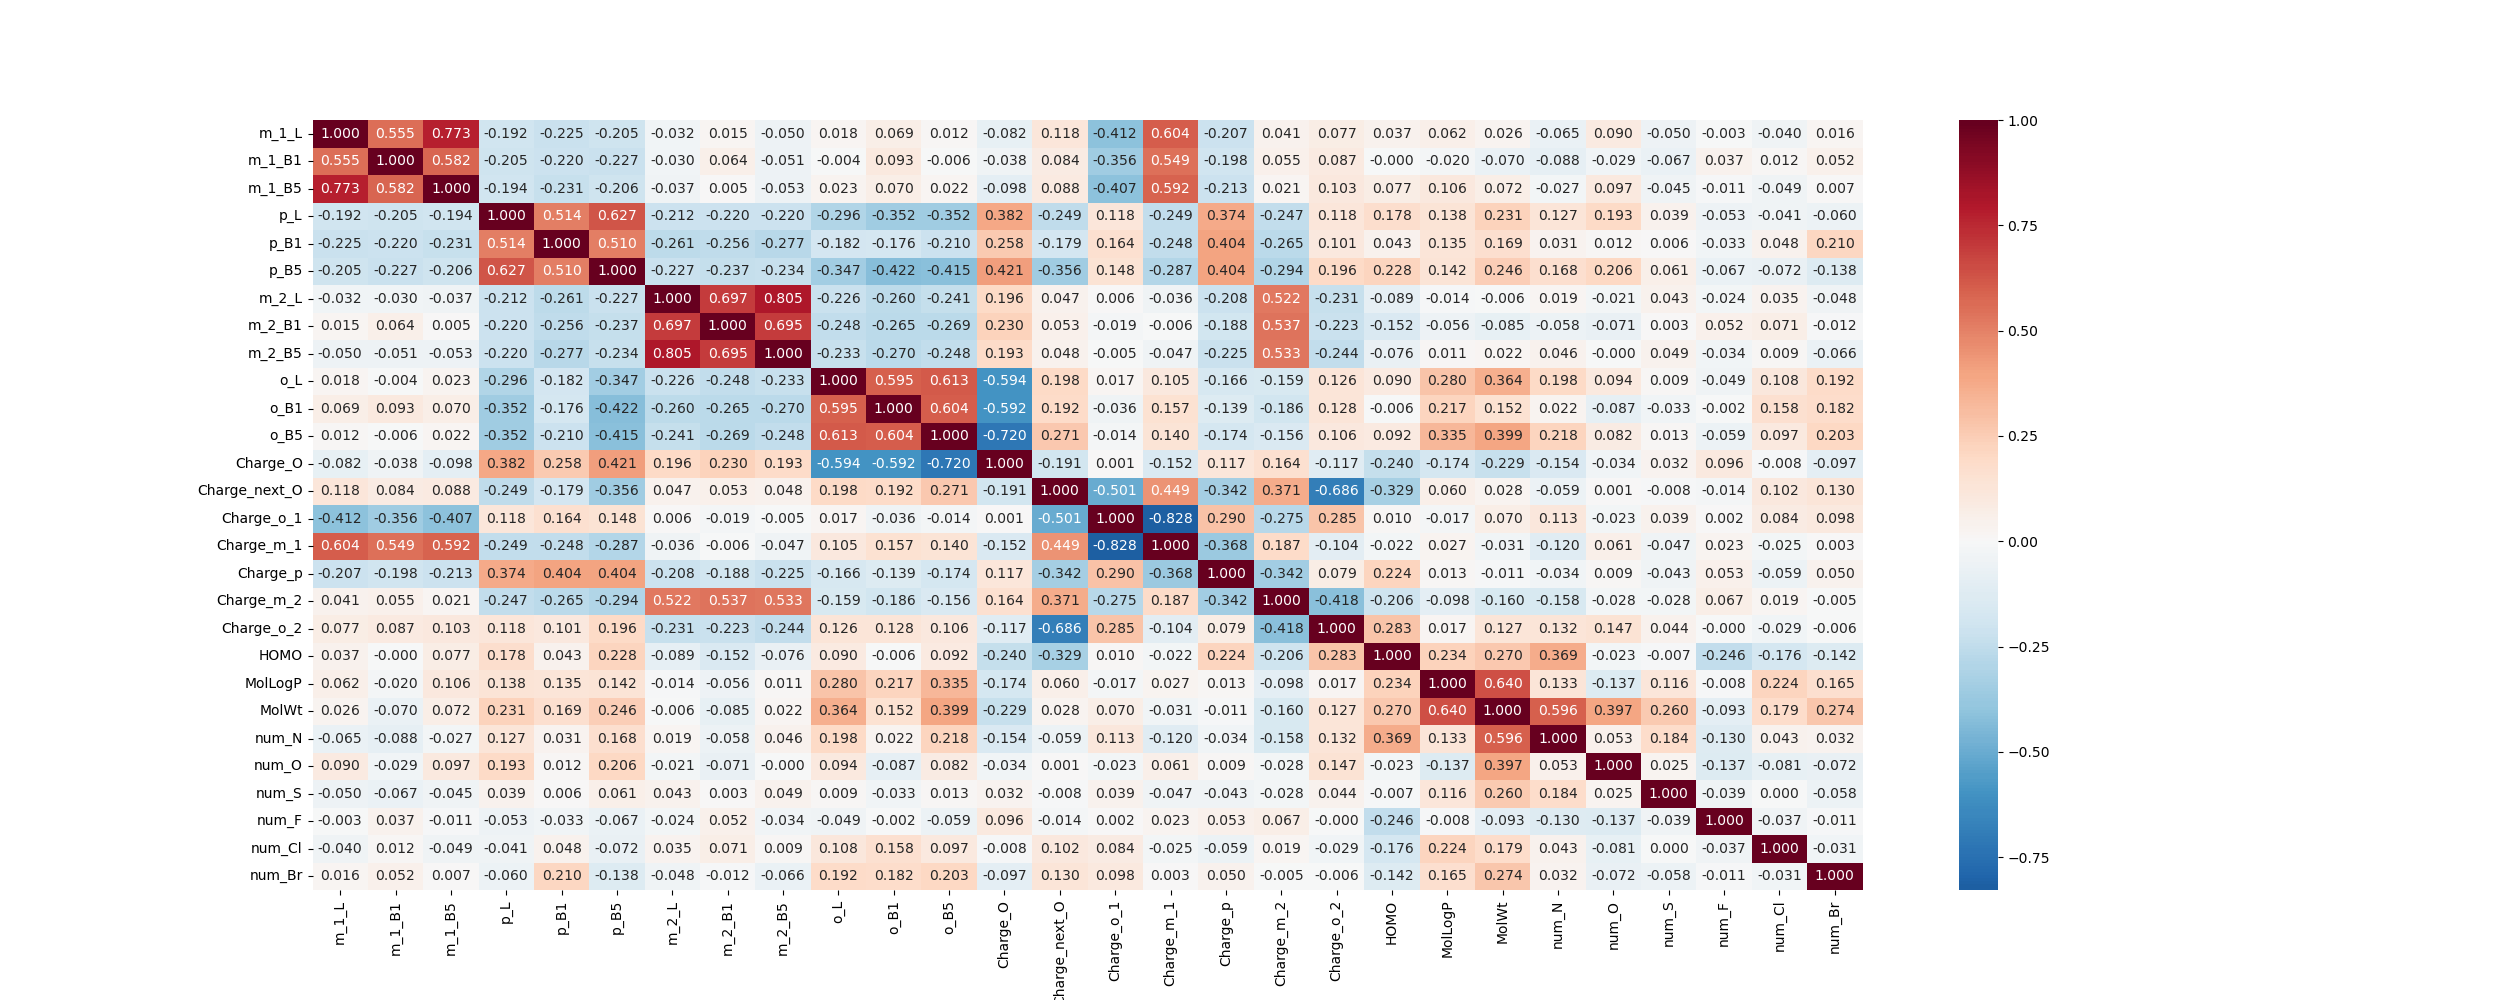

The data file committed next to this chart (first rows):
, m_1_L, m_1_B1, m_1_B5, p_L, p_B1, p_B5, m_2_L, m_2_B1, m_2_B5, o_L, o_B1, o_B5, Charge_O, Charge_next_O, Charge_o_1, Charge_m_1, Charge_p, Charge_m_2, Charge_o_2, HOMO, MolLogP, MolWt, num_N
m_1_L, 1.0, 0.5547, 0.7729, -0.1924, -0.2245, -0.2054, -0.03156, 0.01549, -0.04975, 0.01763, 0.06912, 0.01244, -0.08242, 0.1182, -0.4119, 0.6035, -0.2071, 0.04068, 0.07747, 0.03681, 0.06229, 0.02551, -0.0654
m_1_B1, 0.5547, 1.0, 0.5817, -0.2049, -0.2204, -0.2275, -0.03025, 0.0641, -0.05103, -0.003616, 0.09341, -0.006096, -0.0382, 0.08377, -0.3562, 0.5488, -0.198, 0.05545, 0.08749, -1.8505817610157068e-05, -0.01988, -0.06997, -0.08795
m_1_B5, 0.7729, 0.5817, 1.0, -0.1936, -0.2306, -0.2064, -0.03725, 0.005151, -0.05269, 0.02252, 0.07035, 0.02195, -0.09786, 0.08819, -0.4071, 0.5918, -0.2128, 0.02053, 0.1033, 0.07733, 0.1058, 0.0719, -0.02658
p_L, -0.1924, -0.2049, -0.1936, 1.0, 0.5142, 0.6274, -0.2124, -0.2195, -0.2202, -0.2956, -0.3524, -0.3517, 0.3817, -0.2494, 0.1181, -0.2486, 0.3739, -0.2474, 0.1175, 0.1779, 0.1377, 0.2305, 0.1268
p_B1, -0.2245, -0.2204, -0.2306, 0.5142, 1.0, 0.5097, -0.2612, -0.2556, -0.2771, -0.1824, -0.1761, -0.2103, 0.2578, -0.1786, 0.1637, -0.2483, 0.4045, -0.2649, 0.1007, 0.04317, 0.1353, 0.1687, 0.03104
p_B5, -0.2054, -0.2275, -0.2064, 0.6274, 0.5097, 1.0, -0.2267, -0.2371, -0.2342, -0.3472, -0.4216, -0.4147, 0.4214, -0.3559, 0.1481, -0.2866, 0.404, -0.2942, 0.1958, 0.2275, 0.1424, 0.2458, 0.1681
m_2_L, -0.03156, -0.03025, -0.03725, -0.2124, -0.2612, -0.2267, 1.0, 0.6973, 0.8048, -0.2259, -0.2599, -0.2411, 0.1962, 0.04695, 0.00643, -0.03604, -0.2077, 0.5224, -0.2307, -0.08899, -0.01359, -0.005625, 0.01933
m_2_B1, 0.01549, 0.0641, 0.005151, -0.2195, -0.2556, -0.2371, 0.6973, 1.0, 0.6945, -0.2477, -0.2652, -0.2693, 0.2299, 0.05294, -0.01855, -0.005847, -0.1883, 0.5373, -0.2228, -0.1518, -0.05637, -0.08463, -0.05811
m_2_B5, -0.04975, -0.05103, -0.05269, -0.2202, -0.2771, -0.2342, 0.8048, 0.6945, 1.0, -0.2326, -0.2697, -0.2485, 0.1929, 0.04825, -0.004902, -0.04745, -0.2246, 0.5326, -0.2437, -0.07641, 0.01134, 0.02156, 0.04615
o_L, 0.01763, -0.003616, 0.02252, -0.2956, -0.1824, -0.3472, -0.2259, -0.2477, -0.2326, 1.0, 0.5949, 0.6134, -0.5935, 0.1985, 0.01748, 0.1051, -0.1655, -0.1587, 0.1261, 0.08959, 0.2801, 0.3637, 0.1977
o_B1, 0.06912, 0.09341, 0.07035, -0.3524, -0.1761, -0.4216, -0.2599, -0.2652, -0.2697, 0.5949, 1.0, 0.6044, -0.5922, 0.1915, -0.03586, 0.1566, -0.139, -0.1857, 0.1278, -0.006232, 0.2172, 0.1516, 0.02229
o_B5, 0.01244, -0.006096, 0.02195, -0.3517, -0.2103, -0.4147, -0.2411, -0.2693, -0.2485, 0.6134, 0.6044, 1.0, -0.7196, 0.2713, -0.01426, 0.1405, -0.1742, -0.1559, 0.1056, 0.09171, 0.3348, 0.399, 0.2181
Charge_O, -0.08242, -0.0382, -0.09786, 0.3817, 0.2578, 0.4214, 0.1962, 0.2299, 0.1929, -0.5935, -0.5922, -0.7196, 1.0, -0.1912, 0.001006, -0.1525, 0.1169, 0.164, -0.1173, -0.2396, -0.1744, -0.2288, -0.1535
Charge_next_O, 0.1182, 0.08377, 0.08819, -0.2494, -0.1786, -0.3559, 0.04695, 0.05294, 0.04825, 0.1985, 0.1915, 0.2713, -0.1912, 1.0, -0.5013, 0.4489, -0.3415, 0.3713, -0.6863, -0.3292, 0.05972, 0.02778, -0.05874
Charge_o_1, -0.4119, -0.3562, -0.4071, 0.1181, 0.1637, 0.1481, 0.00643, -0.01855, -0.004902, 0.01748, -0.03586, -0.01426, 0.001006, -0.5013, 1.0, -0.8276, 0.2897, -0.275, 0.2853, 0.01039, -0.01738, 0.06985, 0.1125
Charge_m_1, 0.6035, 0.5488, 0.5918, -0.2486, -0.2483, -0.2866, -0.03604, -0.005847, -0.04745, 0.1051, 0.1566, 0.1405, -0.1525, 0.4489, -0.8276, 1.0, -0.3675, 0.1873, -0.1043, -0.02246, 0.02681, -0.03135, -0.1205
Charge_p, -0.2071, -0.198, -0.2128, 0.3739, 0.4045, 0.404, -0.2077, -0.1883, -0.2246, -0.1655, -0.139, -0.1742, 0.1169, -0.3415, 0.2897, -0.3675, 1.0, -0.3425, 0.07894, 0.2242, 0.01261, -0.01141, -0.03435
Charge_m_2, 0.04068, 0.05545, 0.02053, -0.2474, -0.2649, -0.2942, 0.5224, 0.5373, 0.5326, -0.1587, -0.1857, -0.1559, 0.164, 0.3713, -0.275, 0.1873, -0.3425, 1.0, -0.4177, -0.2056, -0.09842, -0.1603, -0.1577
Charge_o_2, 0.07747, 0.08749, 0.1033, 0.1175, 0.1007, 0.1958, -0.2307, -0.2228, -0.2437, 0.1261, 0.1278, 0.1056, -0.1173, -0.6863, 0.2853, -0.1043, 0.07894, -0.4177, 1.0, 0.2827, 0.01739, 0.127, 0.1324
HOMO, 0.03681, -1.8505817610157068e-05, 0.07733, 0.1779, 0.04317, 0.2275, -0.08899, -0.1518, -0.07641, 0.08959, -0.006232, 0.09171, -0.2396, -0.3292, 0.01039, -0.02246, 0.2242, -0.2056, 0.2827, 1.0, 0.2336, 0.2705, 0.3693
MolLogP, 0.06229, -0.01988, 0.1058, 0.1377, 0.1353, 0.1424, -0.01359, -0.05637, 0.01134, 0.2801, 0.2172, 0.3348, -0.1744, 0.05972, -0.01738, 0.02681, 0.01261, -0.09842, 0.01739, 0.2336, 1.0, 0.6398, 0.133
MolWt, 0.02551, -0.06997, 0.0719, 0.2305, 0.1687, 0.2458, -0.005625, -0.08463, 0.02156, 0.3637, 0.1516, 0.399, -0.2288, 0.02778, 0.06985, -0.03135, -0.01141, -0.1603, 0.127, 0.2705, 0.6398, 1.0, 0.596
num_N, -0.0654, -0.08795, -0.02658, 0.1268, 0.03104, 0.1681, 0.01933, -0.05811, 0.04615, 0.1977, 0.02229, 0.2181, -0.1535, -0.05874, 0.1125, -0.1205, -0.03435, -0.1577, 0.1324, 0.3693, 0.133, 0.596, 1.0
num_O, 0.09009, -0.0294, 0.09719, 0.1934, 0.01168, 0.2058, -0.02093, -0.07117, -0.0004992, 0.09386, -0.08654, 0.08162, -0.03358, 0.0009051, -0.02276, 0.06051, 0.009142, -0.02772, 0.1466, -0.02289, -0.137, 0.3974, 0.05307
num_S, -0.04951, -0.06667, -0.04468, 0.03854, 0.00601, 0.06133, 0.04267, 0.002714, 0.04864, 0.009253, -0.03267, 0.01304, 0.03157, -0.007762, 0.03872, -0.04653, -0.04335, -0.02795, 0.04437, -0.007312, 0.1163, 0.2602, 0.1838
num_F, -0.003183, 0.03736, -0.01139, -0.0526, -0.03291, -0.06728, -0.02389, 0.05246, -0.03391, -0.0491, -0.002299, -0.05879, 0.09602, -0.0144, 0.002394, 0.02345, 0.05269, 0.06699, -0.0002266, -0.2459, -0.008433, -0.09268, -0.1304
num_Cl, -0.0405, 0.0118, -0.04874, -0.04127, 0.0482, -0.07214, 0.03539, 0.07087, 0.009401, 0.1083, 0.158, 0.09664, -0.007758, 0.1016, 0.08364, -0.02495, -0.05898, 0.01934, -0.02928, -0.1756, 0.2244, 0.1795, 0.04282
num_Br, 0.01645, 0.05172, 0.007185, -0.06003, 0.2104, -0.1383, -0.04758, -0.0124, -0.06589, 0.1923, 0.1823, 0.2028, -0.097, 0.1302, 0.09769, 0.003044, 0.04978, -0.005193, -0.005581, -0.1418, 0.1648, 0.2744, 0.03235
